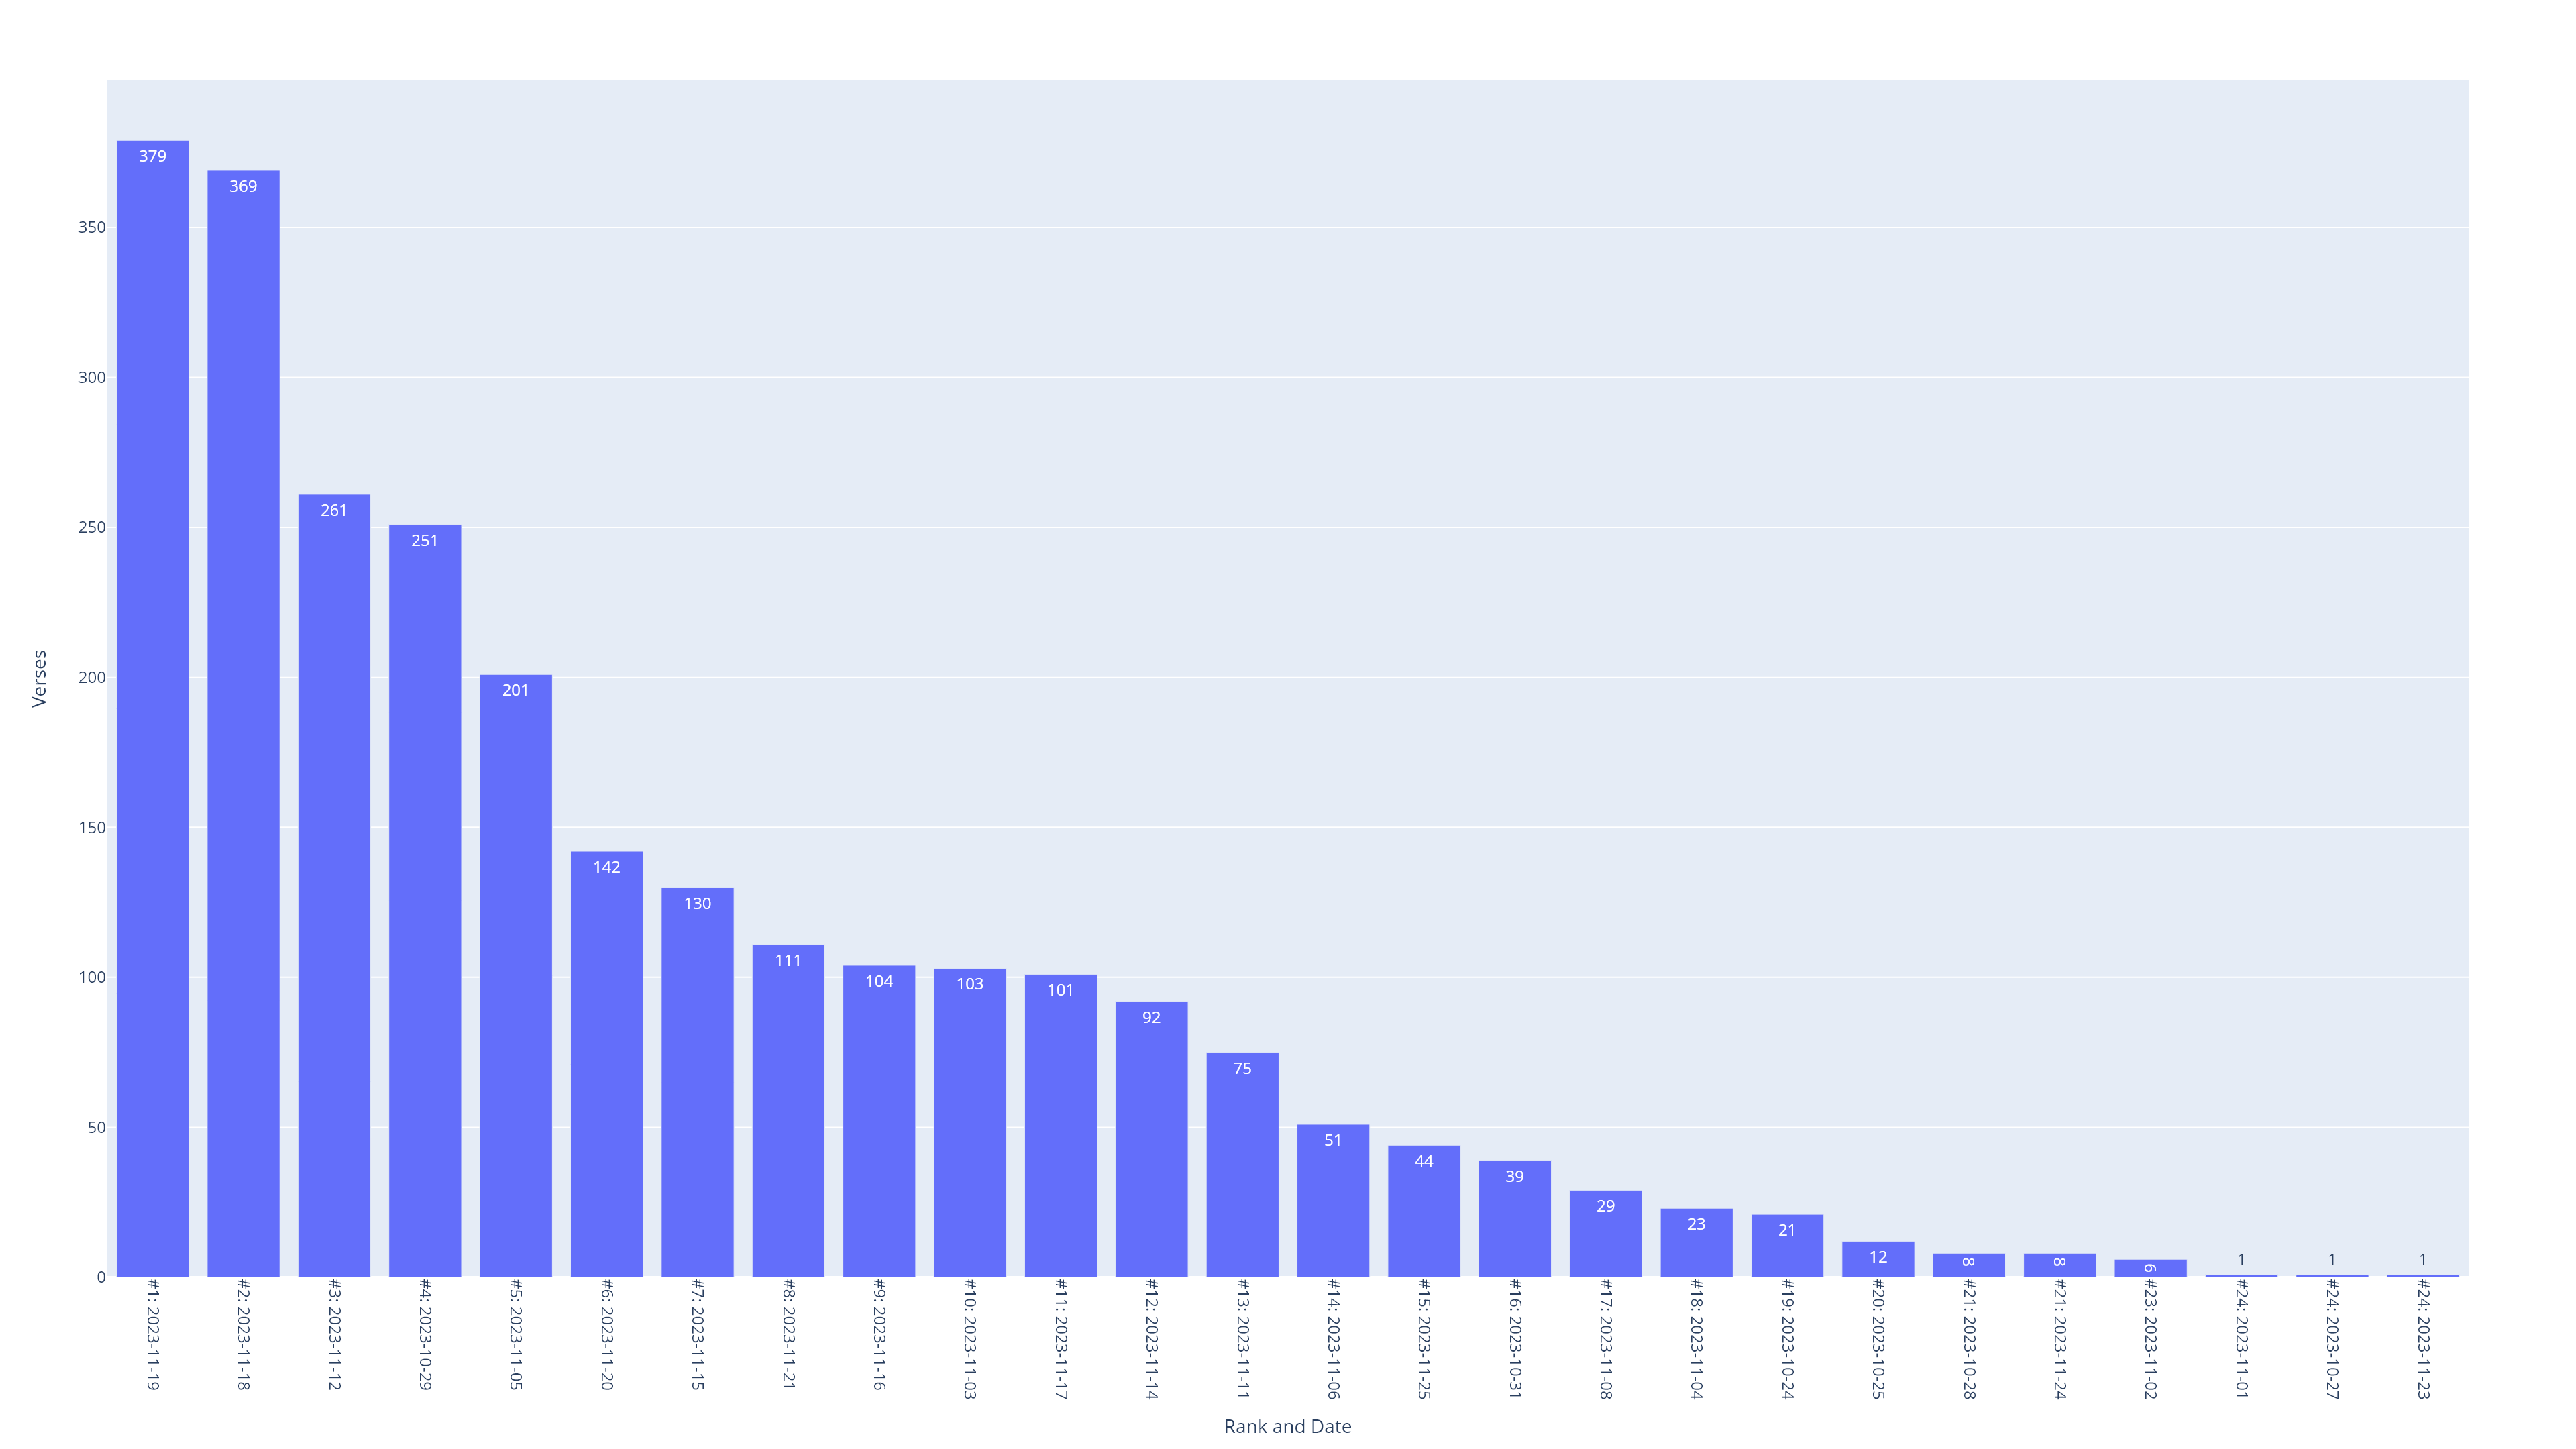

The data file committed next to this chart (first rows):
Local_Start_Date, Local_End_Date, Verses, Rank, Rank and Date
2023-11-19, 2023-11-19, 379, 1, #1: 2023-11-19
2023-11-18, 2023-11-18, 369, 2, #2: 2023-11-18
2023-11-12, 2023-11-12, 261, 3, #3: 2023-11-12
2023-10-29, 2023-10-29, 251, 4, #4: 2023-10-29
2023-11-05, 2023-11-05, 201, 5, #5: 2023-11-05
2023-11-20, 2023-11-20, 142, 6, #6: 2023-11-20
2023-11-15, 2023-11-15, 130, 7, #7: 2023-11-15
2023-11-21, 2023-11-21, 111, 8, #8: 2023-11-21
2023-11-16, 2023-11-16, 104, 9, #9: 2023-11-16
2023-11-03, 2023-11-03, 103, 10, #10: 2023-11-03
2023-11-17, 2023-11-17, 101, 11, #11: 2023-11-17
2023-11-14, 2023-11-14, 92, 12, #12: 2023-11-14
2023-11-11, 2023-11-11, 75, 13, #13: 2023-11-11
2023-11-06, 2023-11-06, 51, 14, #14: 2023-11-06
2023-11-25, 2023-11-25, 44, 15, #15: 2023-11-25
2023-10-31, 2023-10-31, 39, 16, #16: 2023-10-31
2023-11-08, 2023-11-08, 29, 17, #17: 2023-11-08
2023-11-04, 2023-11-04, 23, 18, #18: 2023-11-04
2023-10-24, 2023-10-24, 21, 19, #19: 2023-10-24
2023-10-25, 2023-10-25, 12, 20, #20: 2023-10-25
2023-10-28, 2023-10-28, 8, 21, #21: 2023-10-28
2023-11-24, 2023-11-24, 8, 21, #21: 2023-11-24
2023-11-02, 2023-11-02, 6, 23, #23: 2023-11-02
2023-11-01, 2023-11-01, 1, 24, #24: 2023-11-01
2023-10-27, 2023-10-27, 1, 24, #24: 2023-10-27
2023-11-23, 2023-11-23, 1, 24, #24: 2023-11-23
